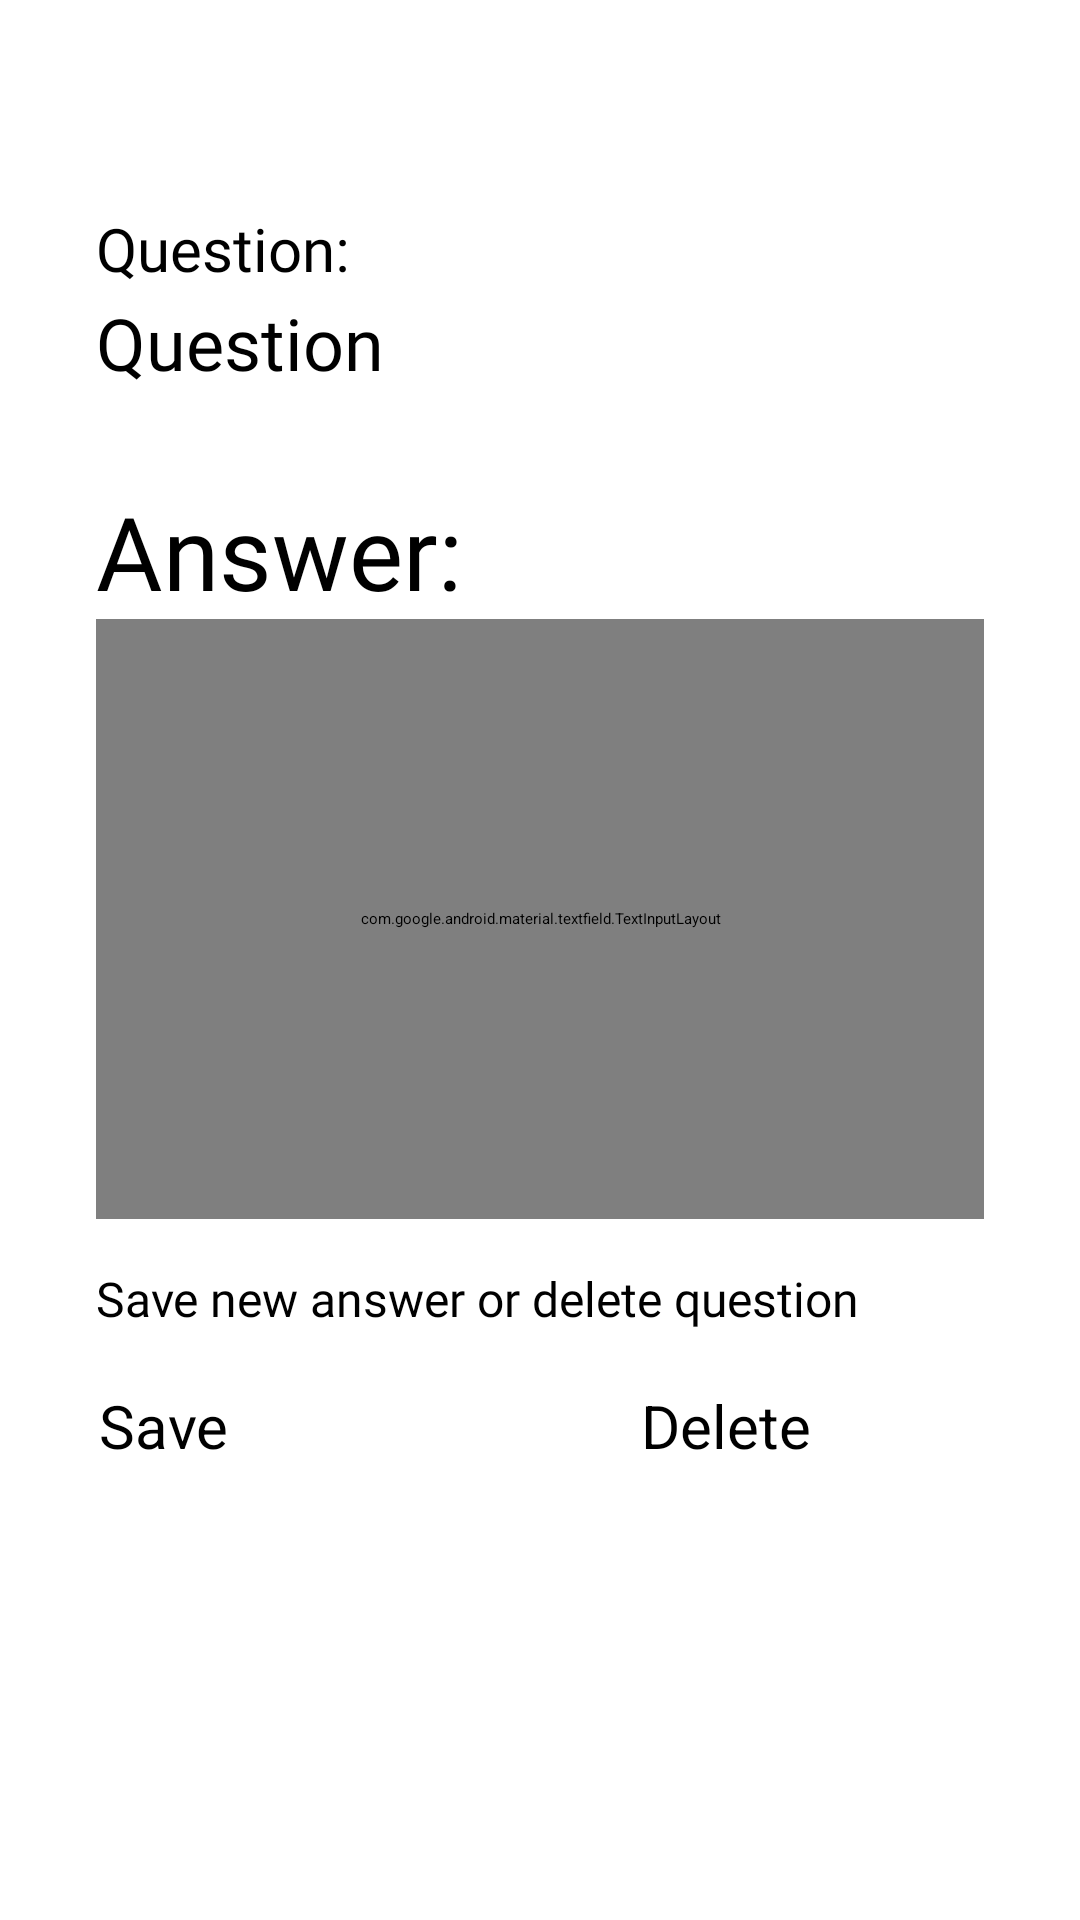

This screen was rendered from an Android layout file. Write that file and the resources it references.
<!-- AndroidManifest.xml: application theme Theme.ProjectGenii -->
<!-- res/layout/popup.xml -->
<?xml version="1.0" encoding="utf-8"?>
<androidx.constraintlayout.widget.ConstraintLayout xmlns:android="http://schemas.android.com/apk/res/android"
    xmlns:tools="http://schemas.android.com/tools"

    android:layout_width="match_parent"
    android:layout_height="match_parent"
    xmlns:app="http://schemas.android.com/apk/res-auto">

    <FrameLayout
        android:id="@+id/frameLayout"
        android:layout_width="match_parent"
        android:layout_height="631dp"
        app:layout_constraintBottom_toBottomOf="parent"
        app:layout_constraintTop_toTopOf="parent"
        tools:layout_editor_absoluteX="1dp">

        <androidx.constraintlayout.widget.ConstraintLayout
            android:layout_width="match_parent"
            android:layout_height="match_parent">

            <TextView
                android:id="@+id/QuestionTitle"
                android:layout_width="wrap_content"
                android:layout_height="wrap_content"
                android:layout_gravity="center"
                android:layout_marginStart="32dp"
                android:fontFamily="@font/montserrat_alternates"
                android:text="Question"
                android:textSize="24dp"
                app:layout_constraintBottom_toBottomOf="parent"
                app:layout_constraintEnd_toEndOf="parent"
                app:layout_constraintHorizontal_bias="0.0"
                app:layout_constraintStart_toStartOf="parent"
                app:layout_constraintTop_toTopOf="parent"
                app:layout_constraintVertical_bias="0.156" />

            <TextView
                android:id="@+id/questionTitle4"
                android:layout_width="wrap_content"
                android:layout_height="wrap_content"
                android:layout_gravity="center"
                android:layout_marginStart="32dp"
                android:fontFamily="@font/montserrat_alternates"
                android:text="Question:"
                android:textSize="20sp"
                app:layout_constraintBottom_toBottomOf="parent"
                app:layout_constraintEnd_toEndOf="parent"
                app:layout_constraintHorizontal_bias="0.0"
                app:layout_constraintStart_toStartOf="parent"
                app:layout_constraintTop_toTopOf="parent"
                app:layout_constraintVertical_bias="0.107" />

            <TextView
                android:id="@+id/questionTitle"
                android:layout_width="wrap_content"
                android:layout_height="wrap_content"
                android:layout_gravity="center"
                android:layout_marginStart="32dp"
                android:fontFamily="@font/montserrat_alternates"
                android:text="Save new answer or delete question"
                android:textSize="16sp"
                app:layout_constraintBottom_toBottomOf="parent"
                app:layout_constraintEnd_toEndOf="parent"
                app:layout_constraintHorizontal_bias="0.0"
                app:layout_constraintStart_toStartOf="parent"
                app:layout_constraintTop_toTopOf="parent"
                app:layout_constraintVertical_bias="0.685" />

            <TextView
                android:id="@+id/AnswerTitle"
                android:layout_width="wrap_content"
                android:layout_height="wrap_content"
                android:layout_gravity="center"
                android:layout_marginStart="32dp"
                android:fontFamily="@font/montserrat_alternates"
                android:text="Answer:"
                android:textSize="34sp"
                app:layout_constraintBottom_toBottomOf="parent"
                app:layout_constraintEnd_toEndOf="parent"
                app:layout_constraintHorizontal_bias="0.0"
                app:layout_constraintStart_toStartOf="parent"
                app:layout_constraintTop_toTopOf="parent"
                app:layout_constraintVertical_bias="0.267" />

            <com.google.android.material.textfield.TextInputLayout
                android:id="@+id/AnswerInputLayout"
                style="@style/Widget.MaterialComponents.TextInputLayout.OutlinedBox.Dense"
                android:layout_width="match_parent"
                android:layout_height="200dp"
                android:layout_marginStart="32dp"
                android:layout_marginEnd="32dp"
                app:counterEnabled="true"
                app:counterMaxLength="100"
                app:endIconMode="clear_text"
                app:hintEnabled="false"
                app:layout_constraintBottom_toBottomOf="parent"
                app:layout_constraintEnd_toEndOf="parent"
                app:layout_constraintHorizontal_bias="0.0"
                app:layout_constraintStart_toStartOf="parent"
                app:layout_constraintTop_toBottomOf="@+id/AnswerTitle"
                app:layout_constraintVertical_bias="0.0">

                <com.google.android.material.textfield.TextInputEditText
                    android:id="@+id/AnswerInput2"
                    style="@style/Widget.AppCompat.EditText"
                    android:layout_width="match_parent"
                    android:layout_height="150dp"
                    android:hint="Ex: Deez Nuts"
                    android:inputType="textMultiLine"
                    android:maxLength="100"
                    android:singleLine="false"
                    android:textAlignment="viewStart"
                    android:textColor="#80000000"
                    android:textSize="20dp"
                    app:endIconMode="clear_text" />
            </com.google.android.material.textfield.TextInputLayout>


            <Button
                android:id="@+id/Save"

                android:layout_width="120dp"
                android:layout_height="54dp"
                android:layout_marginBottom="120dp"
                android:backgroundTint="#8FC692"
                android:text="Save"
                android:textSize="20dp"
                app:layout_constraintBottom_toBottomOf="parent"
                app:layout_constraintEnd_toEndOf="parent"
                app:layout_constraintHorizontal_bias="0.137"
                app:layout_constraintStart_toStartOf="parent"
                app:layout_constraintTop_toTopOf="parent"
                app:layout_constraintVertical_bias="1.0" />

            <ImageButton
                android:id="@+id/goBack"
                android:layout_width="94dp"
                android:layout_height="77dp"
                android:layout_marginTop="4dp"
                android:backgroundTint="#00FFFFFF"
                app:layout_constraintEnd_toEndOf="parent"
                app:layout_constraintHorizontal_bias="0.949"
                app:layout_constraintStart_toStartOf="parent"
                app:layout_constraintTop_toTopOf="parent"
                app:srcCompat="@drawable/backarrow" />

            <Button
                android:id="@+id/delete"

                android:layout_width="120dp"
                android:layout_height="54dp"
                android:backgroundTint="#F15D5D"
                android:text="Delete"
                android:textSize="20dp"
                app:layout_constraintBottom_toBottomOf="parent"
                app:layout_constraintEnd_toEndOf="parent"
                app:layout_constraintHorizontal_bias="0.89"
                app:layout_constraintStart_toStartOf="parent"
                app:layout_constraintTop_toTopOf="parent"
                app:layout_constraintVertical_bias="0.792" />


        </androidx.constraintlayout.widget.ConstraintLayout>

    </FrameLayout>

</androidx.constraintlayout.widget.ConstraintLayout>
<!-- resources referenced by this layout -->
<resources>
  <!-- drawable backarrow (drawable) -->
  <vector xmlns:android="http://schemas.android.com/apk/res/android"
      android:width="80dp"
      android:height="80dp"
      android:viewportWidth="24"
      android:viewportHeight="24"
      android:tint="?attr/colorControlNormal">
    <path
        android:fillColor="@android:color/white"
        android:pathData="M21,11H6.83l3.58,-3.59L9,6l-6,6 6,6 1.41,-1.41L6.83,13H21z"/>
  </vector>
</resources>
